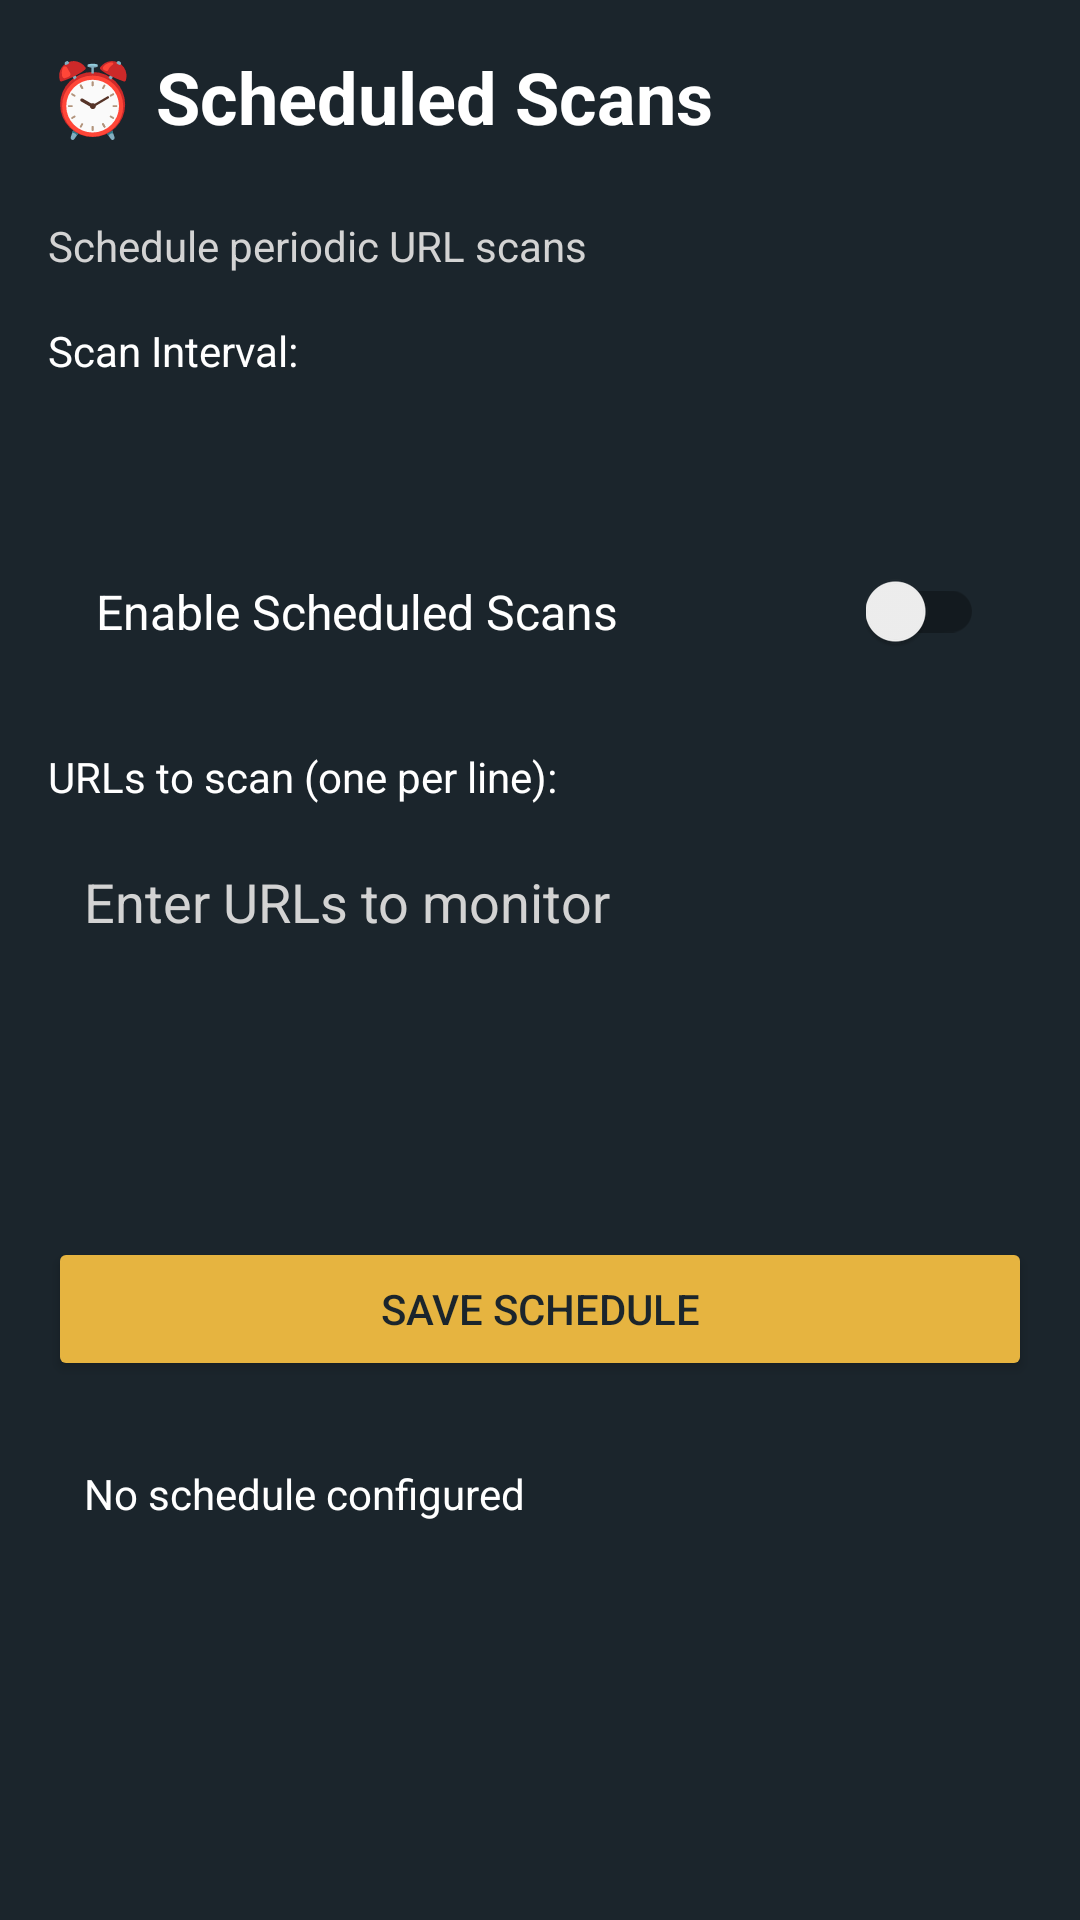

The Android layout XML behind this screen, and the referenced resources:
<!-- AndroidManifest.xml: application theme Theme.HadesEye -->
<!-- res/layout/activity_scheduled_scans.xml -->
<?xml version="1.0" encoding="utf-8"?>
<ScrollView xmlns:android="http://schemas.android.com/apk/res/android"
    android:layout_width="match_parent"
    android:layout_height="match_parent"
    android:background="@color/primarycolor">

    <LinearLayout
        android:layout_width="match_parent"
        android:layout_height="wrap_content"
        android:orientation="vertical"
        android:padding="16dp">

        <TextView
            android:layout_width="match_parent"
            android:layout_height="wrap_content"
            android:text="⏰ Scheduled Scans"
            android:textSize="24sp"
            android:textColor="@color/white"
            android:textStyle="bold"
            android:layout_marginBottom="24dp"/>

        <TextView
            android:layout_width="match_parent"
            android:layout_height="wrap_content"
            android:text="Schedule periodic URL scans"
            android:textSize="14sp"
            android:textColor="@color/grey"
            android:layout_marginBottom="16dp"/>

        <TextView
            android:layout_width="match_parent"
            android:layout_height="wrap_content"
            android:text="Scan Interval:"
            android:textSize="14sp"
            android:textColor="@color/white"
            android:layout_marginBottom="8dp"/>

        <Spinner
            android:id="@+id/spinnerInterval"
            android:layout_width="match_parent"
            android:layout_height="wrap_content"
            android:background="@drawable/history_item_bg"
            android:padding="12dp"
            android:layout_marginBottom="16dp"/>

        <LinearLayout
            android:layout_width="match_parent"
            android:layout_height="wrap_content"
            android:orientation="horizontal"
            android:background="@drawable/history_item_bg"
            android:padding="16dp"
            android:gravity="center_vertical"
            android:layout_marginBottom="16dp">

            <TextView
                android:layout_width="0dp"
                android:layout_height="wrap_content"
                android:layout_weight="1"
                android:text="Enable Scheduled Scans"
                android:textSize="16sp"
                android:textColor="@color/white"/>

            <androidx.appcompat.widget.SwitchCompat
                android:id="@+id/switchEnabled"
                android:layout_width="wrap_content"
                android:layout_height="wrap_content"/>
        </LinearLayout>

        <TextView
            android:layout_width="match_parent"
            android:layout_height="wrap_content"
            android:text="URLs to scan (one per line):"
            android:textSize="14sp"
            android:textColor="@color/white"
            android:layout_marginBottom="8dp"/>

        <EditText
            android:id="@+id/etUrlsToScan"
            android:layout_width="match_parent"
            android:layout_height="120dp"
            android:hint="Enter URLs to monitor"
            android:textColorHint="@color/grey"
            android:textColor="@color/white"
            android:background="@drawable/history_item_bg"
            android:padding="12dp"
            android:inputType="textMultiLine"
            android:gravity="top"
            android:layout_marginBottom="16dp"/>

        <Button
            android:id="@+id/btnSaveSchedule"
            android:layout_width="match_parent"
            android:layout_height="wrap_content"
            android:text="Save Schedule"
            android:backgroundTint="@color/yellow"
            android:textColor="@color/primarycolor"
            android:layout_marginBottom="16dp"/>

        <TextView
            android:id="@+id/tvStatus"
            android:layout_width="match_parent"
            android:layout_height="wrap_content"
            android:text="No schedule configured"
            android:textSize="14sp"
            android:textColor="@color/white"
            android:background="@drawable/history_item_bg"
            android:padding="12dp"
            android:minHeight="100dp"/>

    </LinearLayout>
</ScrollView>
<!-- resources referenced by this layout -->
<resources>
  <color name="grey">#D3D3D3</color>
  <color name="primarycolor">#1B252C</color>
  <color name="white">#FFFFFFFF</color>
  <color name="yellow">#E6b440</color>
  <style name="Theme.HadesEye" parent="Base.Theme.HadesEye" />
  <style name="Base.Theme.HadesEye" parent="Theme.Design.Light.NoActionBar">
          
          
      </style>
</resources>
